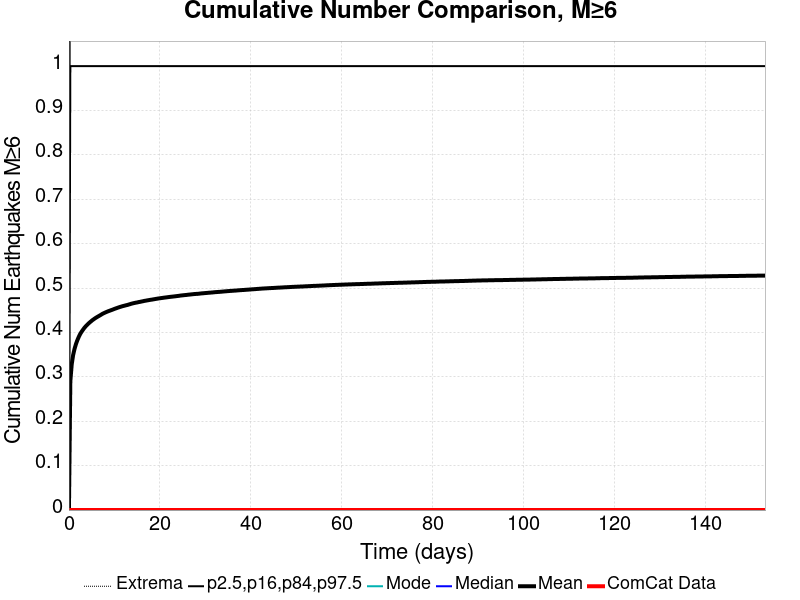

The data file committed next to this chart (first rows):
Time (days), ComCat Data, Simulation Mean, Simulation Median, Simulation Mode, Simulation Minimum, Simulation Maximum, 2.5 %-ile, 16 %-ile, 84 %-ile, 97.5 %-ile
0.0, 0.0, 0.0, 0.0, 0.0, 0.0, 0.0, 0.0, 0.0, 0.0, 0.0
0.3066, 0.0, 0.2899, 0.0, 0.0, 0.0, 6.0, 0.0, 0.0, 1.0, 2.0
0.6132, 0.0, 0.3284, 0.0, 0.0, 0.0, 6.0, 0.0, 0.0, 1.0, 2.0
0.9197, 0.0, 0.3492, 0.0, 0.0, 0.0, 7.0, 0.0, 0.0, 1.0, 2.0
1.226, 0.0, 0.3629, 0.0, 0.0, 0.0, 7.0, 0.0, 0.0, 1.0, 2.0
1.533, 0.0, 0.3737, 0.0, 0.0, 0.0, 7.0, 0.0, 0.0, 1.0, 2.0
1.839, 0.0, 0.3824, 0.0, 0.0, 0.0, 7.0, 0.0, 0.0, 1.0, 2.0
2.146, 0.0, 0.3898, 0.0, 0.0, 0.0, 7.0, 0.0, 0.0, 1.0, 2.0
2.453, 0.0, 0.3963, 0.0, 0.0, 0.0, 7.0, 0.0, 0.0, 1.0, 2.0
2.759, 0.0, 0.4014, 0.0, 0.0, 0.0, 7.0, 0.0, 0.0, 1.0, 2.0
3.066, 0.0, 0.4059, 0.0, 0.0, 0.0, 7.0, 0.0, 0.0, 1.0, 2.0
3.372, 0.0, 0.4102, 0.0, 0.0, 0.0, 7.0, 0.0, 0.0, 1.0, 2.0
3.679, 0.0, 0.4139, 0.0, 0.0, 0.0, 7.0, 0.0, 0.0, 1.0, 2.0
3.985, 0.0, 0.417, 0.0, 0.0, 0.0, 7.0, 0.0, 0.0, 1.0, 2.0
4.292, 0.0, 0.4202, 0.0, 0.0, 0.0, 7.0, 0.0, 0.0, 1.0, 2.0
4.599, 0.0, 0.423, 0.0, 0.0, 0.0, 7.0, 0.0, 0.0, 1.0, 2.0
4.905, 0.0, 0.4256, 0.0, 0.0, 0.0, 7.0, 0.0, 0.0, 1.0, 2.0
5.212, 0.0, 0.4281, 0.0, 0.0, 0.0, 7.0, 0.0, 0.0, 1.0, 2.0
5.518, 0.0, 0.4304, 0.0, 0.0, 0.0, 7.0, 0.0, 0.0, 1.0, 2.0
5.825, 0.0, 0.4326, 0.0, 0.0, 0.0, 7.0, 0.0, 0.0, 1.0, 2.0
6.132, 0.0, 0.4344, 0.0, 0.0, 0.0, 7.0, 0.0, 0.0, 1.0, 2.0
6.438, 0.0, 0.4363, 0.0, 0.0, 0.0, 7.0, 0.0, 0.0, 1.0, 2.0
6.745, 0.0, 0.4381, 0.0, 0.0, 0.0, 7.0, 0.0, 0.0, 1.0, 2.0
7.051, 0.0, 0.44, 0.0, 0.0, 0.0, 7.0, 0.0, 0.0, 1.0, 2.0
7.358, 0.0, 0.442, 0.0, 0.0, 0.0, 7.0, 0.0, 0.0, 1.0, 2.0
7.664, 0.0, 0.4435, 0.0, 0.0, 0.0, 7.0, 0.0, 0.0, 1.0, 2.0
7.971, 0.0, 0.445, 0.0, 0.0, 0.0, 7.0, 0.0, 0.0, 1.0, 2.0
8.278, 0.0, 0.4463, 0.0, 0.0, 0.0, 7.0, 0.0, 0.0, 1.0, 2.0
8.584, 0.0, 0.4477, 0.0, 0.0, 0.0, 7.0, 0.0, 0.0, 1.0, 2.0
8.891, 0.0, 0.4488, 0.0, 0.0, 0.0, 7.0, 0.0, 0.0, 1.0, 2.0
9.197, 0.0, 0.45, 0.0, 0.0, 0.0, 7.0, 0.0, 0.0, 1.0, 2.0
9.504, 0.0, 0.4511, 0.0, 0.0, 0.0, 7.0, 0.0, 0.0, 1.0, 2.0
9.81, 0.0, 0.4524, 0.0, 0.0, 0.0, 7.0, 0.0, 0.0, 1.0, 2.0
10.12, 0.0, 0.4536, 0.0, 0.0, 0.0, 7.0, 0.0, 0.0, 1.0, 2.0
10.42, 0.0, 0.4547, 0.0, 0.0, 0.0, 7.0, 0.0, 0.0, 1.0, 2.0
10.73, 0.0, 0.4558, 0.0, 0.0, 0.0, 7.0, 0.0, 0.0, 1.0, 2.0
11.04, 0.0, 0.4569, 0.0, 0.0, 0.0, 7.0, 0.0, 0.0, 1.0, 2.0
11.34, 0.0, 0.4579, 0.0, 0.0, 0.0, 7.0, 0.0, 0.0, 1.0, 2.0
11.65, 0.0, 0.4589, 0.0, 0.0, 0.0, 7.0, 0.0, 0.0, 1.0, 2.0
11.96, 0.0, 0.4597, 0.0, 0.0, 0.0, 7.0, 0.0, 0.0, 1.0, 2.0
12.26, 0.0, 0.4606, 0.0, 0.0, 0.0, 7.0, 0.0, 0.0, 1.0, 2.0
12.57, 0.0, 0.4614, 0.0, 0.0, 0.0, 7.0, 0.0, 0.0, 1.0, 2.0
12.88, 0.0, 0.4621, 0.0, 0.0, 0.0, 7.0, 0.0, 0.0, 1.0, 2.0
13.18, 0.0, 0.4631, 0.0, 0.0, 0.0, 7.0, 0.0, 0.0, 1.0, 2.0
13.49, 0.0, 0.464, 0.0, 0.0, 0.0, 7.0, 0.0, 0.0, 1.0, 2.0
13.8, 0.0, 0.465, 0.0, 0.0, 0.0, 7.0, 0.0, 0.0, 1.0, 2.0
14.1, 0.0, 0.4658, 0.0, 0.0, 0.0, 7.0, 0.0, 0.0, 1.0, 2.0
14.41, 0.0, 0.4665, 0.0, 0.0, 0.0, 7.0, 0.0, 0.0, 1.0, 2.0
14.72, 0.0, 0.4672, 0.0, 0.0, 0.0, 7.0, 0.0, 0.0, 1.0, 2.0
15.02, 0.0, 0.4678, 0.0, 0.0, 0.0, 7.0, 0.0, 0.0, 1.0, 2.0
15.33, 0.0, 0.4685, 0.0, 0.0, 0.0, 7.0, 0.0, 0.0, 1.0, 2.0
15.64, 0.0, 0.4691, 0.0, 0.0, 0.0, 7.0, 0.0, 0.0, 1.0, 2.0
15.94, 0.0, 0.4697, 0.0, 0.0, 0.0, 7.0, 0.0, 0.0, 1.0, 2.0
16.25, 0.0, 0.4704, 0.0, 0.0, 0.0, 7.0, 0.0, 0.0, 1.0, 2.0
16.56, 0.0, 0.4712, 0.0, 0.0, 0.0, 7.0, 0.0, 0.0, 1.0, 2.0
16.86, 0.0, 0.4716, 0.0, 0.0, 0.0, 7.0, 0.0, 0.0, 1.0, 2.0
17.17, 0.0, 0.4723, 0.0, 0.0, 0.0, 7.0, 0.0, 0.0, 1.0, 2.0
17.47, 0.0, 0.4728, 0.0, 0.0, 0.0, 7.0, 0.0, 0.0, 1.0, 2.0
17.78, 0.0, 0.4734, 0.0, 0.0, 0.0, 7.0, 0.0, 0.0, 1.0, 2.0
18.09, 0.0, 0.4738, 0.0, 0.0, 0.0, 7.0, 0.0, 0.0, 1.0, 2.0
... 440 more rows
